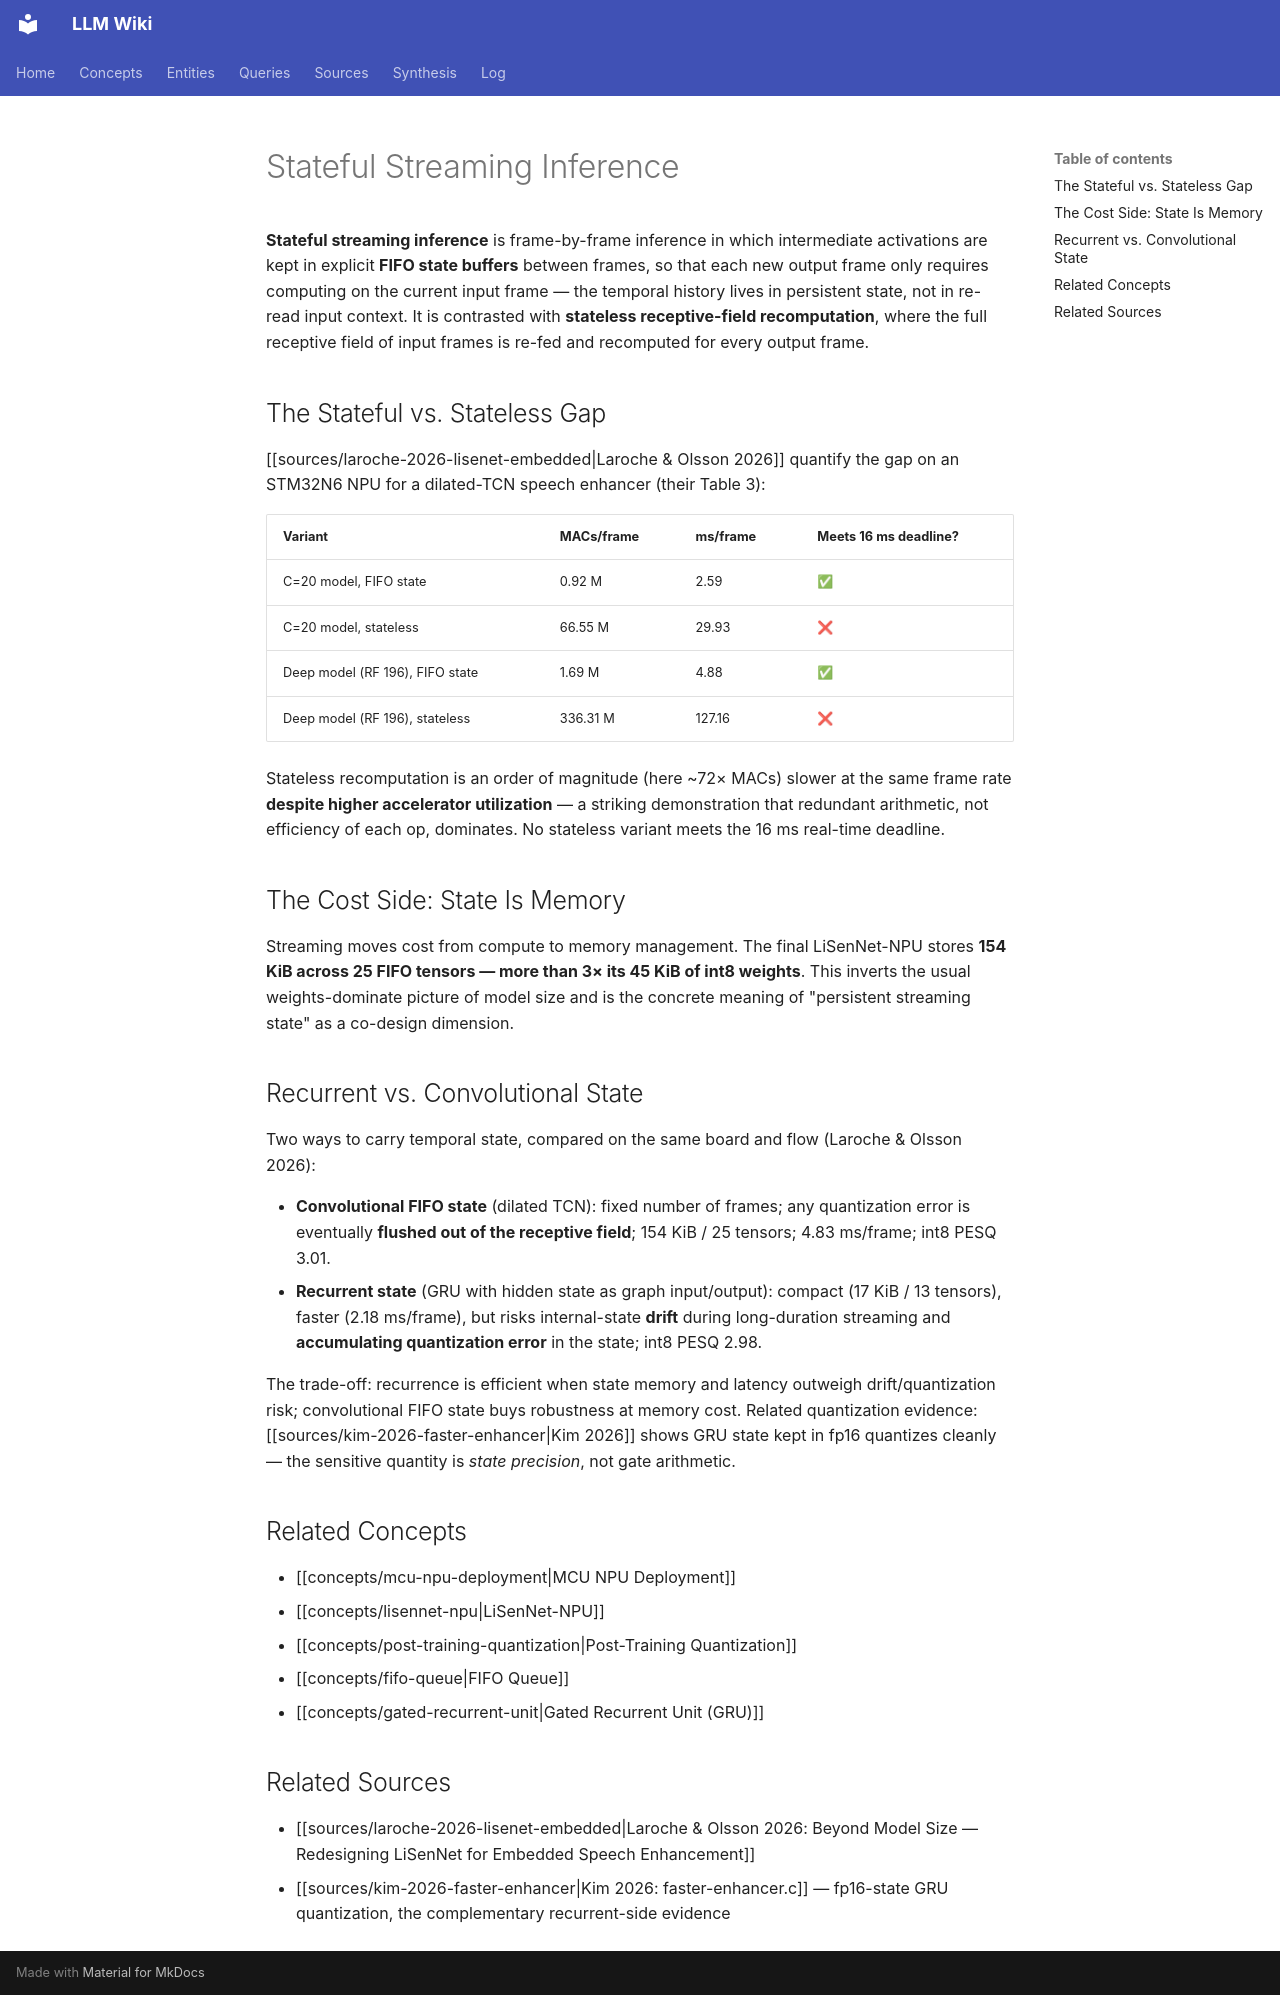

repository: proudzhu/llm-wiki · page: concepts/stateful-streaming-inference.html · generator: mkdocs

---
type: concept
created: 2026-11-07
updated: 2026-11-07
sources:
  - raw/papers/laroche-2026-lisenet-embedded/full-text.md
tags:
  - streaming-inference
  - real-time
  - embedded-systems
  - speech-enhancement
  - npu-deployment
---

# Stateful Streaming Inference

**Stateful streaming inference** is frame-by-frame inference in which intermediate activations are kept in explicit **FIFO state buffers** between frames, so that each new output frame only requires computing on the current input frame — the temporal history lives in persistent state, not in re-read input context. It is contrasted with **stateless receptive-field recomputation**, where the full receptive field of input frames is re-fed and recomputed for every output frame.

## The Stateful vs. Stateless Gap

[[sources/laroche-2026-lisenet-embedded|Laroche & Olsson 2026]] quantify the gap on an STM32N6 NPU for a dilated-TCN speech enhancer (their Table 3):

| Variant | MACs/frame | ms/frame | Meets 16 ms deadline? |
|---|---|---|---|
| C=20 model, FIFO state | 0.92 M | 2.59 | ✅ |
| C=20 model, stateless | 66.55 M | 29.93 | ❌ |
| Deep model (RF 196), FIFO state | 1.69 M | 4.88 | ✅ |
| Deep model (RF 196), stateless | 336.31 M | 127.16 | ❌ |

Stateless recomputation is an order of magnitude (here ~72× MACs) slower at the same frame rate **despite higher accelerator utilization** — a striking demonstration that redundant arithmetic, not efficiency of each op, dominates. No stateless variant meets the 16 ms real-time deadline.

## The Cost Side: State Is Memory

Streaming moves cost from compute to memory management. The final LiSenNet-NPU stores **154 KiB across 25 FIFO tensors — more than 3× its 45 KiB of int8 weights**. This inverts the usual weights-dominate picture of model size and is the concrete meaning of "persistent streaming state" as a co-design dimension.

## Recurrent vs. Convolutional State

Two ways to carry temporal state, compared on the same board and flow (Laroche & Olsson 2026):

- **Convolutional FIFO state** (dilated TCN): fixed number of frames; any quantization error is eventually **flushed out of the receptive field**; 154 KiB / 25 tensors; 4.83 ms/frame; int8 PESQ 3.01.
- **Recurrent state** (GRU with hidden state as graph input/output): compact (17 KiB / 13 tensors), faster (2.18 ms/frame), but risks internal-state **drift** during long-duration streaming and **accumulating quantization error** in the state; int8 PESQ 2.98.

The trade-off: recurrence is efficient when state memory and latency outweigh drift/quantization risk; convolutional FIFO state buys robustness at memory cost. Related quantization evidence: [[sources/kim-2026-faster-enhancer|Kim 2026]] shows GRU state kept in fp16 quantizes cleanly — the sensitive quantity is *state precision*, not gate arithmetic.

## Related Concepts

- [[concepts/mcu-npu-deployment|MCU NPU Deployment]]
- [[concepts/lisennet-npu|LiSenNet-NPU]]
- [[concepts/post-training-quantization|Post-Training Quantization]]
- [[concepts/fifo-queue|FIFO Queue]]
- [[concepts/gated-recurrent-unit|Gated Recurrent Unit (GRU)]]

## Related Sources

- [[sources/laroche-2026-lisenet-embedded|Laroche & Olsson 2026: Beyond Model Size — Redesigning LiSenNet for Embedded Speech Enhancement]]
- [[sources/kim-2026-faster-enhancer|Kim 2026: faster-enhancer.c]] — fp16-state GRU quantization, the complementary recurrent-side evidence
